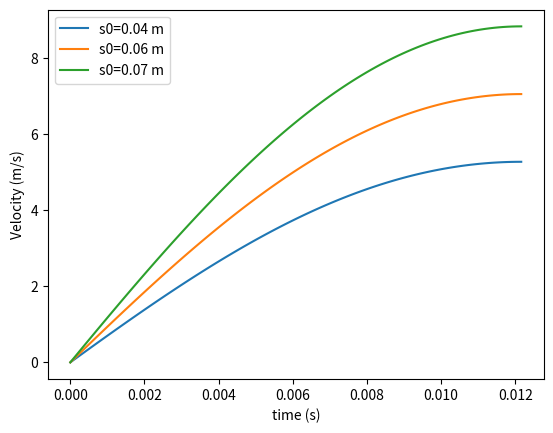

Source code (Python):
#!/usr/bin/env python
# coding: utf-8

# In[2]:


# import all modules required
import numpy as np              # for the arrays  
import matplotlib.pyplot as plt # for the plotting
import scipy.integrate as si    # to integrate numerically the equations of motion
import scipy.optimize as so     # for the bisection algorithm
import pandas as pd

# change to qt for plots in a new window
#get_ipython().run_line_magic('matplotlib', 'qt')


# ### Parameters (spring)

# In[ ]:


# mass of squash ball
m = 0.025 # kg

# diameter of squash ball
d =  0.040 # mm

# mass of carrier
mc = 0.025 # kg

# mass of ball + carrier
mt = m + mc

# Number of springs in series
Ns = 1

# Number of springs in parallel
Np = 1

# Length of spring
L0 = 0.1016 * Ns # m
# Spring constant
k = 794/Ns*Np # N/m
# maximumum compression distance = 0.082 m

# Launch angle
theta = 67/180*np.pi # rad

# Gravitational acceleration
g = 9.81 # m/s^2

# Friction factor
f = 0.5 # N/(m/s)

# Spring position
xs = 0.2 # m
ys = 0.1 # m


# ### Parameters (Trajectory)

# In[ ]:


# density and dynamic viscosity of air
rho = 1.204    # kg/m^3
mu  = 1.825e-5 # Pa s 


# ### Initial Conditions for spring

# In[ ]:


# Initial spring compression
s0 = 0.02 # m

# Initial velocity
v0 = 0.0 # m/s

y0 = [s0, v0]


# ### Spring equation

# In[ ]:


# Spring equation
def spring(y, t):
    # unpack
    s, v = y
    # dsdt
    dsdt = -v
    # dvdt
    dvdt = k*s/mt - g*np.sin(theta) - f*v/mt
    
    return dsdt, dvdt


# ### Find maximum launching velocity

# In[ ]:


def maxVelocity(t_end):
    t = np.linspace(0, t_end, 100)
    sol = si.odeint(spring, y0, t)
    v, a = spring(sol[-1], t_end)
    return a


# In[ ]:


plt.clf()
y = []
for s0 in np.array([0.045, 0.060, 0.075])*Ns:
    y0 = [s0, v0]

    t_end = so.newton(maxVelocity, 0.013)

    t = np.linspace(0,t_end,100)

    sol = si.odeint(spring, y0, t)

    s = sol[:,0]
    v = sol[:,1]
    y.append(v[-1])
    plt.plot(t, v, label='s0=%0.2f m' % s0)
    
plt.legend()
plt.xlabel('time (s)')
plt.ylabel('Velocity (m/s)')

#print(y)


# ### Define functions/equations that needed for trajectory

# In[ ]:


# obtain drag coefficient from Reynolds number
def get_CD(Re):
    return 24/Re * (1 + 0.27*Re)**0.43 + 0.47 * (1 - np.exp(-0.04*Re**0.38))


# In[ ]:


# compute right hand side of governing equations at a generic
# position u, defining the x, y, Vx and Vy state variables
def squashball(u, t):
    # unpack u
    x, y, Vx, Vy = u
    
    # find theta
    theta = np.arctan2(Vy, Vx)
    
    # magnitude of velocity
    V_mag = np.sqrt(Vx**2 + Vy**2)
    
    # compute Reynolds number
    Re = rho * V_mag * d / mu
    
    # drag coefficient
    CD = get_CD(Re)
    
    # calculate drag (AND HERE IS WHERE THE MISTAKE WAS!!!)
    D_mag = 0.5 * rho * V_mag**2 * CD * d**2
    
    # calculate drag components
    Dx = D_mag * np.cos(theta)
    Dy = D_mag * np.sin(theta)
    
    # calculate acceleration
    ax = - Dx/m
    ay = - Dy/m - g
    
    # return velocity and acceleration
    return [Vx, Vy, ax, ay]


# ### Trajectory 

# In[ ]:


# return t, x, y, Vx, Vy given final integral time T
def trajectory(x0, y0, Vx0, Vy0, T=1):
    # pack IC into u0
    u0 = [x0, y0, Vx0, Vy0]
    
    # define array of times
    t  = np.linspace(0, T, 101)
    
    # integrate forward
    out = si.odeint(squashball, u0, t)

    # unpack data
    x  = out[:, 0]
    y  = out[:, 1]
    Vx = out[:, 2]
    Vy = out[:, 3]
    
    return t, x, y, Vx, Vy


# ### Trajectory with stop 

# In[ ]:


# return t, x, y, Vx, Vy from given IC with y[-1] = 0
def trajectory_with_stop(x0, y0, Vx0, Vy0):

    # return y at t=T from give initial conditions
    def find_y_at_T(T):
        t, x, y, Vx, Vy = trajectory(x0, y0, Vx0, Vy0, T=T)
        return y[-1]
    
    # find T_stop such that y(T_stop) = 0
    # find T_stop such that find_y_at_T(T_stop) = 0
    T_stop = so.newton(find_y_at_T, 2)
    
    return trajectory(x0, y0, Vx0, Vy0, T=T_stop)


# ### Define functions for calculating distance

# In[ ]:


# compute velocity components from velocity magnitude and angle
def mag2comp(V_mag, theta):
    return V_mag * np.cos(theta), V_mag * np.sin(theta)


# In[ ]:


# return distance given initial velocity (at 45 degrees)
def distance(V_mag, theta):
    # find velocity components
    Vx, Vy = mag2comp(V_mag, np.deg2rad(theta))

    # solve forward
    t, x, y, Vx, Vy = trajectory_with_stop(0, 0, Vx, Vy)
    
    # return final distance
    return x[-1]


# In[3]:


# initial velocities
V_mags = y
angle = np.linspace(0, 90, 91)
plt.clf()

#initialise
xtotal=[]
intersect_points=[]#
count=1
'''
for v in V_mags:
    print ('Run', count, 'of', len(V_mags))
    x=[]
    for theta in angle:
        c = distance(v, theta)
        x.append(c)
    xtotal.append(x)
    plt.plot(angle, x, label='Compression distance'+str(v))
    count+=1
plt.grid(1)
plt.xlabel('Angle')
plt.ylabel('Distance (m)')
plt.show()
'''
'''
x1 = x[0:10]
x2 = x[10:20]
x3 = x[20:30]
x4 = x[30:40]
x5 = x[40:50]
x6 = x[50:60]
x7 = x[60:70]
x8 = x[70:80]
x9 = x[80:90]
x10 = x[90:100]

xtotal = []
xtotal.append(x1)
xtotal.append(x2)
xtotal.append(x3)
xtotal.append(x4)
xtotal.append(x5)
xtotal.append(x6)
xtotal.append(x7)
xtotal.append(x8)
xtotal.append(x9)
xtotal.append(x10)
'''
#get possible angle and compression from a given distance
input_distance=8
def expected_distance(theta,v):
    y=distance(v,theta)
    return y-input_distance

sol=[]
for v_1 in V_mags:
    try:
        out_data=so.newton(expected_distance,30,args=(v_1,))
        out_txt='Compression of '+str(round(v_1,2))+' @ '+str(round(out_data,2))
        sol.append(out_txt)
    except:
        err_txt='compression of '+str(round(v_1,2))+': failed to reach distance'
        sol.append(err_txt)

print (sol)
#converts to double decimal and outputs to a .csv file
'''
for i in range(len(xtotal)):
    xtotal[i]=[round(num,2) for num in xtotal[i]]
output_dict={'Angle':angle,'45mm':xtotal[0],'60mm':xtotal[1],'75mm':xtotal[2]}
pd.to_csv(output_dict)
'''
# In[4]:

'''

plt.figure(4)

plt.plot(angle, xtotal[0], label='v(45mm) = %0.2f m/s' % V_mags[0])

plt.plot(angle, xtotal[1], label='v(60mm) = %0.2f m/s' % V_mags[1])

plt.plot(angle, xtotal[2], label='v(75mm) = %0.2f m/s' % V_mags[2])


plt.legend(loc='best')
plt.grid(1)
plt.xlabel("angle [degrees]")
plt.ylabel("distance [m]")
plt.show()
'''
# In[ ]:
